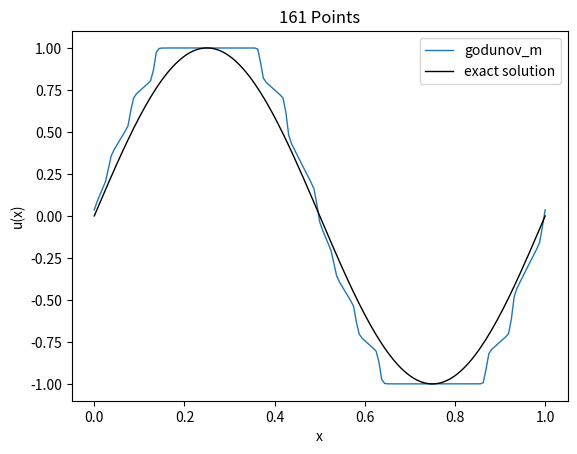
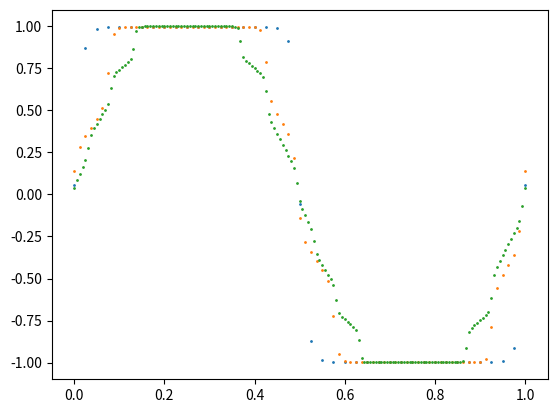
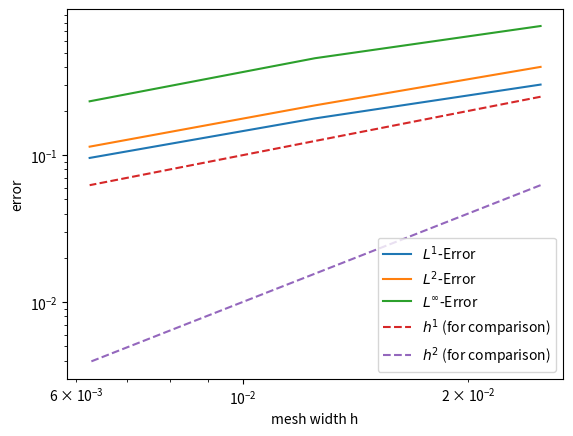

Recreate these plots in Python, in order.
import numpy as np
import math, sys
import matplotlib.pyplot as plt
import scipy.integrate as integrate
import scipy.optimize as sc


def init(dx, x):
    u0_ = np.zeros(len(x)-1)
    for j in range(len(x)-1):
        u0_[j] = 1 / dx * integrate.quad(initial_values, x[j], x[j+1])[0]  # Midpoint rule
    return u0_


u_L = -1
u_R = 1


def initial_values(x):
    # return 2 * (x <= 0.5) + 1 * (x > 0.5)
    return np.sin(2 * np.pi * x)
    # Burgers' equation Riemann Problem
    # return np.where(x < 0, u_L, u_R)
    # Burgers' equation sin wave
    # return np.sin(np.pi*x) + 0.5


a = 2


def flux(u):
    # Linear advection:
    return a*u
    # Burgers' equation:
    # return u ** 2 / 2


def fluxp(u):
    # Linear advection:
    return a*np.ones_like(u)
    # Burgers' equation:
    # return u


def exactu(t, x):
    # Linear advection:
    return initial_values(x - a*t)
    # Burgers' equation shock: (u_L > u_R)
    # s = (flux(u_L) - flux(u_R)) / (u_L - u_R)
    # return np.where((x < s*t), u_L, u_R)
    # Burgers' equation rarefaction: (u_L < u_R)
    # u = np.zeros(len(x))
    # for i in range(len(x)):
    #     if x[i] <= fluxp(u_L) * t:
    #         u[i] = u_L
    #     elif x[i] <= fluxp(u_R) * t:
    #         u[i] = x[i] / t
    #     else:
    #         u[i] = u_R
    # return u
    # Burgers' equation sin wave:
    # x_s = 1 + 1 / 2 * t
    # def g(x_0, t, x):
    #     return x_0 + (np.sin(np.pi * x_0) + 1 / 2) * t - x
    # def g_prime(x_0, t, x):
    #     return 1 + np.pi * np.cos(np.pi * x_0) * t
    # prob_is_left = x <= x_s
    # prob_is_right = x > x_s
    # init_val = 0 * prob_is_left + 2 * prob_is_right
    # x_0 = sc.newton(g, x0=init_val, fprime=g_prime, args=(t, x), tol=1e-5, maxiter=100)
    # return initial_values(x_0)


def apply_bc(u, which_bc):
    if which_bc == "neumann":
        u[0:2] = u[2]  # Apply Neumann boundary conditions
        u[-2:] = u[-3]
    elif which_bc == "periodic":
        u[0:2] = u[-5:-3]  # Apply Periodic boundary conditions
        u[-2:] = u[3:5]
    else:
        raise NotImplementedError("Only neumann and periodic boundary conditions possible")
    return u


def getflux(ischeme, islope, dt, dx, flux, fluxp, u):
    if ischeme == "upwind":
        fh = upwind(u)
    elif ischeme == "godunov":
        fh = godunov(u)
    elif ischeme == "lax_friedrichs":
        fh = lax_friedrichs(u)
    elif ischeme == "rusanov":
        fh = rusanov(u)
    elif ischeme == "lax_wendroff":
        fh = lax_wendroff(dt, dx, u)
    elif ischeme == "enquist_osher":
        fh = enquist_osher(dx, u)
    elif ischeme == "roe":
        fh = roe(dx, u)
    elif ischeme == "beam-warming":
        fh = beam_warming(dt, dx, u)
    elif ischeme == "lax_friedrichs_m":
        fh = lax_friedrichs_m(islope, dx, u)
    elif ischeme == "rusanov_m":
        fh = rusanov_m(islope, dx, u)
    elif ischeme == "godunov_m":
        fh = godunov_m(islope, dx, u)
    elif ischeme == "enquist_osher_m":
        fh = enquist_osher_m(islope, dx, u)
    elif ischeme == "roe_m":
        fh = roe_m(islope, dx, u)
    else:
        sys.exit("ERROR: this is not defined here.")
    rhs = -(fh[1:] - fh[0:-1]) / dx
    return rhs


def godunov(u):
    # f = flux(u) * np.ones(len(u))
    # fp = fluxp(u) * np.ones(len(u))
    fh = np.zeros(len(u) - 1)
    for i in range(len(u) - 1):
        #     ## advection equation
        #     if u[i] <= u[i+1]:
        #         fh[i] = min(f[i], f[i+1])
        #     else:
        #         fh[i] = max(f[i], f[i+1])

        ## burgers's equation
        #        a = max(u[i], 0)
        #        b = min(u[i+1], 0)
        #        fh[i] = max(flux(a), flux(b))

        ## another way for burgers' equation
        #        if u[i] <= u[i+1]:
        #            if u[i] < 0 < u[i+1]:
        #                fh[i] = 0
        #            else:
        #                fh[i] = min(f[i], f[i+1])
        #        else:
        #            fh[i] = max(f[i], f[i+1])

        ## general case for f(u)
        if u[i] <= u[i + 1]:
            uu = np.linspace(u[i], u[i + 1], 100)
            ff = flux(uu) * np.ones(len(uu))
            fh[i] = min(ff)
        else:
            uu = np.linspace(u[i + 1], u[i], 100)
            ff = flux(uu) * np.ones(len(uu))
            fh[i] = max(ff)
    return fh


def lax_friedrichs(u):
    f = flux(u) * np.ones(len(u))
    fp = fluxp(u) * np.ones(len(u))
    alp = max(np.absolute(fp))
    fh = 0.5 * (f[0:-1] + f[1:]) - 0.5 * alp * (u[1:] - u[0:-1])
    return fh


def rusanov(u):
    um, up = u[:-1], u[1:]
    fh = (flux(um) + flux(up)) / 2 - np.max([np.abs(fluxp(um)), np.abs(fluxp(up))]) / 2 * (up - um)
    return fh


def beam_warming(dt, dx, u):
    f = flux(u) * np.ones(len(u))
    fp = fluxp(u) * np.ones(len(u))
    ah = np.zeros(len(u) - 1)
    for i in range(len(u) - 1):
        if u[i] == u[i + 1]:
            ah[i] = fp[i]
        else:
            ah[i] = (f[i + 1] - f[i]) / (u[i + 1] - u[i])
    fh = f[1:] + 0.5 * ah * (1 - dt / dx * ah) * (u[1:] - u[0:-1])
    return fh


def lax_wendroff(dt, dx, u):
    f = flux(u) * np.ones(len(u))
    fp = fluxp(u) * np.ones(len(u))
    ah = np.zeros(len(u) - 1)
    for i in range(len(u) - 1):
        if u[i] == u[i + 1]:
            ah[i] = fp[i]
        else:
            ah[i] = (f[i + 1] - f[i]) / (u[i + 1] - u[i])
    fh = np.zeros(len(u) - 1)
    fh = 0.5 * (f[0:-1] + f[1:]) - 0.5 * dt / dx * ah ** 2 * (u[1:] - u[0:-1])
    return fh

def enquist_osher(dx, u):
    um, up = u[:-1], u[1:]
    integrand = lambda theta: np.abs(fluxp(theta))
    a = um
    b = up
    integral = (b-a)/6 * (integrand(a) + 4*integrand((a+b)/2) + integrand(b)) # use Simpson rule to approximate
    return (flux(um) + flux(up)) / 2 - integral/2

def roe(dx, u):
    um, up = u[:-1], u[1:]
    A_hat = np.zeros(len(um))
    for j in range(len(um)):
        if np.abs(um[j] - up[j]) < 1e-7:
            A_hat[j] = fluxp(um[j])
        else:
            A_hat[j] = (flux(up[j]) - flux(um[j])) / (up[j] - um[j])
    fh = np.where(A_hat >= 0, flux(um), flux(up))
    return fh

def getslope(dx, u, islope):
    if islope == "zero":
        return zero_slope(dx, u)
    elif islope == "minmod":
        return minmod_slope(dx, u)
    elif islope == "superbee":
        return superbee_slope(dx, u)
    elif islope == "mc":
        return mc_slope(dx, u)
    elif islope == "vanleer":
        return vanleer_slope(dx, u)
    else:
        sys.exit("ERROR: this is not defined here.")


def lax_friedrichs_m(islope, dx, u):
    um, up = getslope(dx, u, islope)

    ump = np.hstack((np.abs(fluxp(um)), np.abs(fluxp(up))))
    alp = max(ump)
    fh = 0.5 * (flux(um) + flux(up)) - 0.5 * alp * (up - um)
    return fh


def roe_m(islope, dx, u):
    um, up = getslope(dx, u, islope)
    A_hat = np.zeros(len(um))
    for j in range(len(um)):
        if np.abs(um[j] - up[j]) < 1e-7:
            A_hat[j] = fluxp(um[j])
        else:
            A_hat[j] = (flux(up[j]) - flux(um[j])) / (up[j] - um[j])
    fh = np.where(A_hat >= 0, flux(um), flux(up))
    return fh


def rusanov_m(islope, dx, u):
    um, up = getslope(dx, u, islope)

    ## advection equation
    # alp = np.maximum(np.abs(fluxp(um)), np.abs(fluxp(up)))
    # fh = 0.5 * (flux(um) + flux(up)) - 0.5 * alp * (up - um)

    ## burgers' equation
    #    alp = np.maximum(np.absolute(um), np.absolute(up))
    #    fh = 0.5*(flux(um)+flux(up))-0.5*alp*(up-um)

    fh = (flux(um) + flux(up)) / 2 - np.max([np.abs(fluxp(um)), np.abs(fluxp(up))]) / 2 * (up - um)
    return fh

def enquist_osher_m(islope, dx, u):
    um, up = getslope(dx, u, islope)
    integrand = lambda theta: np.abs(fluxp(theta))
    a = um
    b = up
    integral = (b - a) / 6 * (integrand(a) + 4 * integrand((a + b) / 2) + integrand(b))  # use Simpson rule to approximate
    return (flux(um) + flux(up)) / 2 - integral / 2


def godunov_m(islope, dx, u):
    f = flux(u) * np.ones(len(u))
    fp = fluxp(u) * np.ones(len(u))
    um, up = getslope(dx, u, islope)

    fh = np.zeros(len(um))
    for i in range((len(um))):
        ## advection equation
        if um[i] <= up[i]:
            fh[i] = min(flux(um[i]), flux(up[i]))
        else:
            fh[i] = max(flux(um[i]), flux(up[i]))

        ## burgers's equation
    #        a = max(um[i], 0)
    #        b = min(up[i], 0)
    #        fh[i] = max(flux(a), flux(b))

    # fh = np.zeros(len(um))
    # for i in range(len(um)):
    #     if um[i] <= up[i]:
    #         uu = np.linspace(um[i], up[i], 100)
    #         ff = flux(uu) * np.ones(len(uu))
    #         fh[i] = min(ff)
    #     else:
    #         uu = np.linspace(um[i], up[i], 100)
    #         ff = flux(uu) * np.ones(len(uu))
    #         fh[i] = max(ff)
    return fh


def minmod(a, b):
    return (np.sign(a) + np.sign(b)) / 2.0 * np.minimum(np.abs(a), np.abs(b))


def minmod2(a, b, c):
    return (np.sign(a) + np.sign(b) + np.sign(c)) / 3.0 * np.minimum(np.abs(a), np.abs(b), np.abs(c))


def zero_slope(dx, u):
    um = u[1:-2]
    up = u[2:-1]
    return um, up

def minmod_slope(dx, u):
    sigma = minmod(u[2:] - u[1:-1], u[1:-1] - u[0:-2]) / dx

    um = np.zeros(len(sigma) - 1)
    up = np.zeros(len(sigma) - 1)
    um = u[1:-2] + sigma[0:-1] * dx * 0.5
    up = u[2:-1] + sigma[1:] * (-dx) * 0.5
    return um, up


def upwind_slope(dx, u):
    sigma = (u[1:-1] - u[0:-2]) / dx

    um = np.zeros(len(sigma) - 1)
    up = np.zeros(len(sigma) - 1)
    um = u[1:-2] + sigma[0:-1] * dx * 0.5
    up = u[2:-1] + sigma[1:] * (-dx) * 0.5
    return um, up


def downwind_slope(dx, u):
    sigma = (u[2:] - u[1:-1]) / dx

    um = np.zeros(len(sigma) - 1)
    up = np.zeros(len(sigma) - 1)
    um = u[1:-2] + sigma[0:-1] * dx * 0.5
    up = u[2:-1] + sigma[1:] * (-dx) * 0.5
    return um, up


def superbee_slope(dx, u):
    sigmal = minmod(2 * (u[1:-1] - u[0:-2]) / dx, (u[2:] - u[1:-1]) / dx)
    sigmar = minmod((u[1:-1] - u[0:-2]) / dx, 2 * (u[2:] - u[1:-1]) / dx)

    sigma = np.zeros(len(sigmal))
    for i in range(len(sigmal)):
        if sigmal[i] > 0.0 and sigmar[i] > 0.0:
            sigma[i] = max(sigmal[i], sigmar[i])
        elif sigmal[i] < 0.0 and sigmar[i] < 0.0:
            sigma[i] = -max(abs(sigmal[i]), abs(sigmar[i]))
        else:
            sigma[i] = 0.0

    um = np.zeros(len(sigma) - 1)
    up = np.zeros(len(sigma) - 1)
    um = u[1:-2] + sigma[0:-1] * dx * 0.5
    up = u[2:-1] + sigma[1:] * (-dx) * 0.5
    return um, up


def mc_slope(dx, u):
    sigma = minmod2(2 * (u[2:] - u[1:-1]) / dx, (u[2:] - u[0:-2]) / 2 / dx, 2 * (u[1:-1] - u[0:-2]) / dx)

    um = np.zeros(len(sigma) - 1)
    up = np.zeros(len(sigma) - 1)
    um = u[1:-2] + sigma[0:-1] * dx * 0.5
    up = u[2:-1] + sigma[1:] * (-dx) * 0.5
    return um, up


def vanleer_slope(dx, u):
    #    a = u[2:]-u[1:-1]
    #    b = u[1:-1]-u[0:-2]
    #    sigma = np.zeros(len(a))
    #    for i in range(len(a)):
    #        r = a[i]/(b[i]+1e-10)
    #        sigma[i] = (r+abs(r))/(1+abs(r))

    r = (u[2:] - u[1:-1]) / (u[1:-1] - u[0:-2] + 1e-10)
    sigma = (r + np.abs(r)) / (1 + np.abs(r))

    um = np.zeros(len(sigma) - 1)
    up = np.zeros(len(sigma) - 1)
    um = u[1:-2] + sigma[0:-1] * dx * 0.5
    up = u[2:-1] + sigma[1:] * (-dx) * 0.5
    return um, up


def euler_forward(dt, u, rhs):
    u[0, 2:-2] = u[0, 2:-2] + dt * rhs
    return u


def rk2(k, dt, u, rhs):
    if k == 0:
        u[1, 2:-2] = u[0, 2:-2] + dt * rhs
    elif k == 1:
        u[0, 2:-2] = 0.5 * u[0, 2:-2] + 0.5 * (u[1, 2:-2] + dt * rhs)
    return u


def L1err(dx, uc, uex):
    u_diff = abs(uc[0:-1] - uex[0:-1])
    err = sum(u_diff) * dx
    return err


def L2err(dx, uc, uex):
    u_diff = abs(uc[0:-1] - uex[0:-1])
    err = sum(np.square(u_diff)) * dx
    err = math.sqrt(err)
    return err


def L8err(uc, uex):
    u_diff = abs(uc - uex)
    err = np.max(u_diff)
    return err


def ErrorOrder(err, NN):
    ord = np.log(err[0:-1] / err[1:]) / np.log(NN[1:] / NN[0:-1])
    return ord


if __name__ == "__main__":
    ## setup
    cfl = 0.3
    tend = 1

    xleft = 0
    xright = 1


    # which_bc = "neumann"
    which_bc = "periodic"


    iordert = 1
    # iordert 1: euler
    # iordert 2: rk2
    icase = 3
    # icase 1: "upwind", "godunov", "lax_friedrichs", "rusanov", "lax_wendroff", "enquist_osher", roe
    # icase 2: "beam-warming"
    # icase 3: "lax_friedrichs_m", "rusanov_m", "godunov_m", "enquist_osher_m", "roe_m"
    ischeme = "godunov_m"
    islope = "minmod"
    # "zero", "minmod", "superbee", "mc", "vanleer"

    ii = np.arange(2, 5)
    NN = 10 * 2 ** ii

    L1_ErrorStore = np.zeros(len(NN))
    L2_ErrorStore = np.zeros(len(NN))
    L8_ErrorStore = np.zeros(len(NN))

    L1_OrderStore = np.zeros(len(NN) - 1)
    L2_OrderStore = np.zeros(len(NN) - 1)
    L8_OrderStore = np.zeros(len(NN) - 1)
    numerical_solutions = []
    for index in range(len(NN)):
        N = NN[index]
        N_ = N + 1

        ## uniform grid
        dx = (xright - xleft) / N
        xh = np.linspace(xleft - 0.5 * dx, xright + 0.5 * dx, N_ + 1)
        xi = np.linspace(xleft, xright, N_)
        dt = cfl * dx

        ## initialize
        uc = np.zeros((iordert, N_ + 4))  # 2 ghost points for the boundary on the left and 2 ghost points on the right.
        uc[0, 2:-2] = init(dx, xh)

        ## exact solution
        uex = np.zeros(N_)
        uex = exactu(tend, xi)

        ## time evolution
        time = 0
        kt = 0
        kmax = 10 ** 5
        # while (time < tend)&(kt<kmax):
        while time < tend:

            if time + dt >= tend:
                dt = tend - time
            time = time + dt
            kt = kt + 1

            if iordert == 1:
                ## call bc
                apply_bc(uc[0, :], which_bc)

                ## spatial discretization
                if icase == 1:
                    rhs = getflux(ischeme, islope, dt, dx, flux, fluxp, uc[0, 1:-1])
                elif icase == 2:
                    rhs = getflux(ischeme, islope, dt, dx, flux, fluxp, uc[0, 0:-2])
                elif icase == 3:
                    rhs = getflux(ischeme, islope, dt, dx, flux, fluxp, uc[0, :])
                else:
                    sys.exit("ERROR: this is not defined here.")
                euler_forward(dt, uc, rhs)
            elif iordert == 2:
                for k in range(iordert):
                    ## call bc
                    apply_bc(uc[k, :], which_bc)

                    ## spatial discretization
                    if icase == 1:
                        rhs = getflux(ischeme, islope, dt, dx, flux, fluxp, uc[k, 1:-1])
                    elif icase == 2:
                        rhs = getflux(ischeme, islope, dt, dx, flux, fluxp, uc[k, 0:-2])
                    elif icase == 3:
                        rhs = getflux(ischeme, islope, dt, dx, flux, fluxp, uc[k, :])
                    else:
                        sys.exit("ERROR: this is not defined here.")
                    rk2(k, dt, uc, rhs)
        apply_bc(uc[0, :], which_bc)
        uc_ = uc[0, 2:-2]
        numerical_solutions.append(uc_)

        L1_ErrorStore[index] = L1err(dx, uc_, uex)
        L2_ErrorStore[index] = L2err(dx, uc_, uex)
        L8_ErrorStore[index] = L8err(uc_, uex)

    L1_OrderStore = ErrorOrder(L1_ErrorStore, NN)
    L2_OrderStore = ErrorOrder(L1_ErrorStore, NN)
    L8_OrderStore = ErrorOrder(L1_ErrorStore, NN)


    plt.plot(np.linspace(xleft, xright, NN[-1] + 1), numerical_solutions[-1], '-',
             label=f"{ischeme}", linewidth=1)
    plt.xlabel("x")
    plt.ylabel("u(x)")
    plt.plot(x := np.linspace(xleft, xright, NN[-1] + 1), exactu(tend, xi), label="exact solution", linewidth=1,
             color="black")
    plt.title(f"{NN[-1] + 1} Points")
    plt.legend()
    plt.show()

    for i, N in enumerate(NN):
        plt.scatter(np.linspace(xleft, xright, N+1), numerical_solutions[i], label=f"{N} mesh points", s=1)
    plt.show()

    mesh_widths = 1 / NN
    plt.loglog(mesh_widths, L1_ErrorStore, label="$L^{1}$-Error")
    plt.loglog(mesh_widths, L2_ErrorStore, label="$L^{2}$-Error")
    plt.loglog(mesh_widths, L8_ErrorStore, label="$L^{\infty}$-Error")
    plt.loglog(mesh_widths, 10 * mesh_widths, label="$h^{1}$ (for comparison)", linestyle='dashed')
    plt.loglog(mesh_widths, 100 * mesh_widths ** 2, label="$h^{2}$ (for comparison)", linestyle='dashed')
    plt.xlabel("mesh width h")
    plt.ylabel("error")
    plt.legend()
    plt.show()

    print("L1 average convergence rate:", np.polyfit(np.log(mesh_widths), np.log(L1_ErrorStore), 1)[0])
    print("L2 average convergence rate:", np.polyfit(np.log(mesh_widths), np.log(L2_ErrorStore), 1)[0])
    print("Linf average convergence rate:", np.polyfit(np.log(mesh_widths), np.log(L8_ErrorStore), 1)[0])

    print(f"N={NN[0] + 1}")
    print(f"L1 Error at N={NN[0] + 1}: {L1_ErrorStore[0]}")
    print(f"L2 Error  at N={NN[0] + 1}: {L2_ErrorStore[0]}")

    print(f"Linf Error at N={NN[0] + 1}: {L8_ErrorStore[0]}")
    rates_l1 = []
    rates_l2 = []
    rates_linf = []
    precision = 4
    for i, N in enumerate(NN[1:]):
        print(f"N={N}")
        print(f"L1 Error at N={N+1}:", L1_ErrorStore[i + 1])
        print(f"L2 Error  at N={N+1}:", L2_ErrorStore[i + 1])
        print(f"Linf Error at N={N+1}:", L8_ErrorStore[i + 1])
        rate_l1 = np.polyfit(np.log(mesh_widths[i:i + 2]), np.log(L1_ErrorStore[i:i + 2]), 1)[0]
        rate_l2 = np.polyfit(np.log(mesh_widths[i:i + 2]), np.log(L2_ErrorStore[i:i + 2]), 1)[0]
        rate_linf = np.polyfit(np.log(mesh_widths[i:i + 2]), np.log(L8_ErrorStore[i:i + 2]), 1)[0]
        rates_l1.append(np.round(rate_l1, precision))
        rates_l2.append(np.round(rate_l2, precision))
        rates_linf.append(np.round(rate_linf, precision))

        print(f"L1 local convergence rate at N={N+1} :", rate_l1)
        print(f"L2 local convergence rate  at N={N+1}:", rate_l2)
        print(f"Linf local  convergence rate at N={N+1}:", rate_linf)







    ## print out the errors
    # with open('error_%s_%s.txt'%(ischeme, islope), 'w') as file:
    #     file.write("%6d %s %.2e %s %4s %s %.2e %s %4s %s %.2e %s %4s %4s\n"%
    #     (NN[0], '&', L1_ErrorStore[0], '&', '-', '&', L2_ErrorStore[0], '&', '-', '&', L8_ErrorStore[0], '&', '-', '\\\\'))
    #     for index in range(1, len(NN)):
    #         file.write("%6d %s %.2e %s %.2f %s %.2e %s %.2f %s %.2e %s %.2f %4s\n"%
    #     (NN[index], '&', L1_ErrorStore[index], '&', L1_OrderStore[index-1], '&', L2_ErrorStore[index], '&', L2_OrderStore[index-1], '&', L8_ErrorStore[index], '&', L8_OrderStore[index-1],'\\\\'))
    # file.close()

    ## plot numerical solution
#    with open ('num_sol_{}.txt'.format(ischeme), 'w', encoding='utf-8') as file:
#        for index in range(len(xi)):
#            file.write("%f %f %f \n"%(xi[index], uex[index], uc_[index]))
#
#    plt.figure()
#    plt.plot(xi, uc_, 'r--', markerfacecolor="None", markersize=1, label= '{}'.format(islope))
#    plt.plot(xi, uex, 'k-', markerfacecolor="None", markersize=1, label='exact')
#    plt.legend()
#    plt.xlabel('x');plt.ylabel('u')
#    plt.show()
